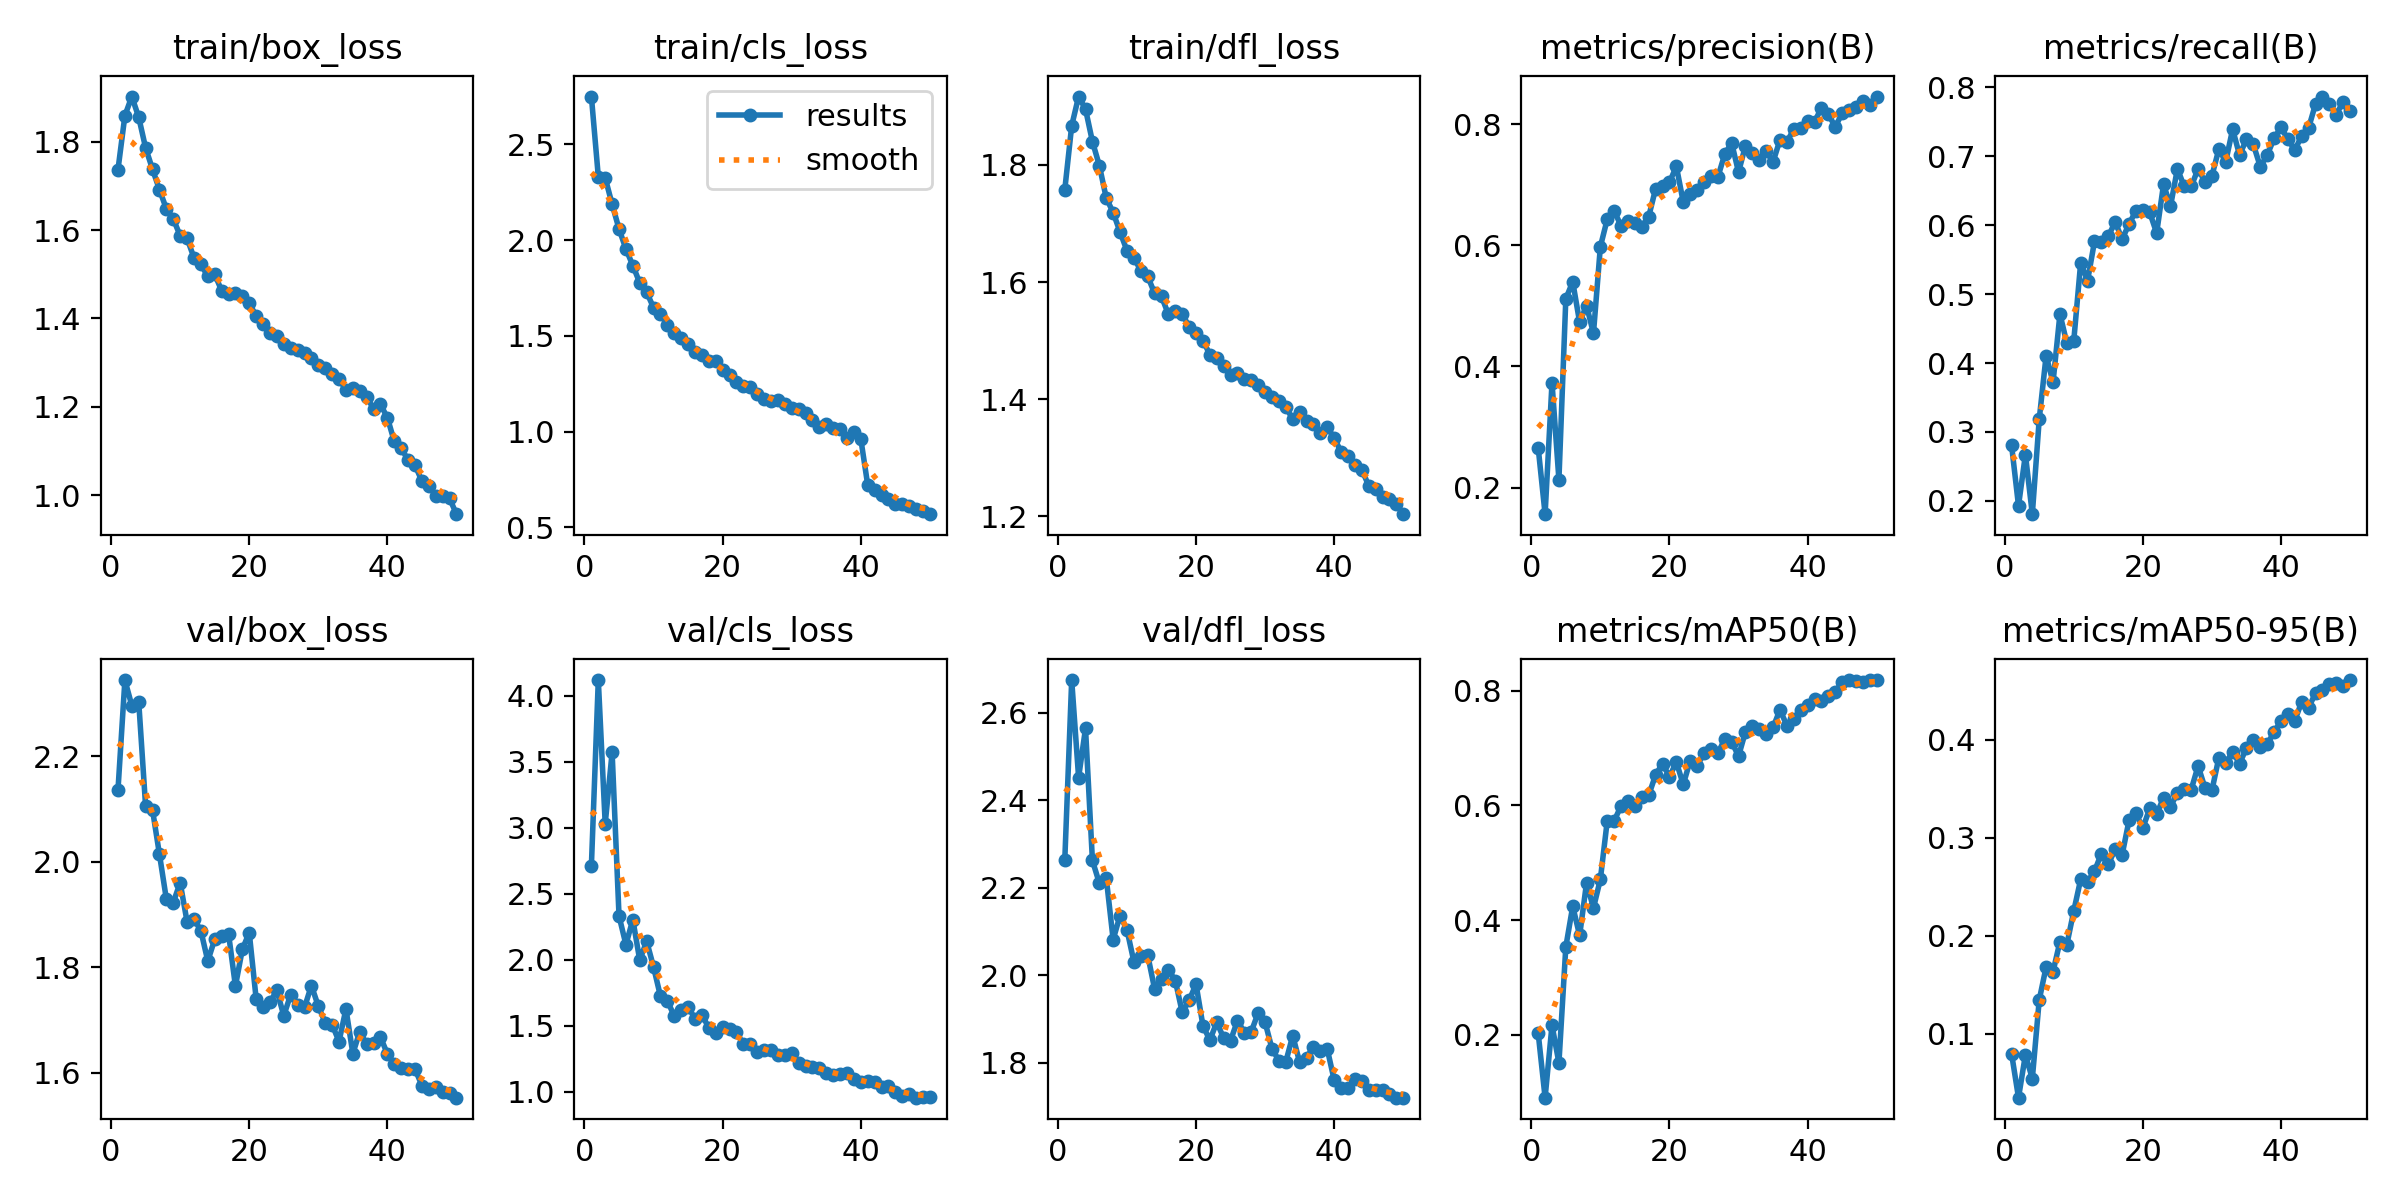

The file beside this chart, header and first rows:
epoch, train/box_loss, train/cls_loss, train/dfl_loss, metrics/precision(B), metrics/recall(B), metrics/mAP50(B), metrics/mAP50-95(B), val/box_loss, val/cls_loss, val/dfl_loss, lr/pg0, lr/pg1, lr/pg2
1, 1.737, 2.749, 1.758, 0.2658, 0.2805, 0.2027, 0.07933, 2.136, 2.712, 2.263, 0.0006639, 0.0006639, 0.0006639
2, 1.859, 2.332, 1.867, 0.1563, 0.1929, 0.09041, 0.03453, 2.345, 4.117, 2.674, 0.001304, 0.001304, 0.001304
3, 1.902, 2.325, 1.917, 0.3732, 0.2672, 0.2167, 0.07824, 2.296, 3.029, 2.452, 0.001918, 0.001918, 0.001918
4, 1.855, 2.187, 1.895, 0.2132, 0.1807, 0.151, 0.05398, 2.303, 3.57, 2.564, 0.001881, 0.001881, 0.001881
5, 1.786, 2.058, 1.84, 0.5118, 0.3184, 0.3533, 0.1343, 2.105, 2.332, 2.262, 0.001881, 0.001881, 0.001881
6, 1.738, 1.954, 1.799, 0.5398, 0.4109, 0.424, 0.168, 2.098, 2.115, 2.21, 0.001842, 0.001842, 0.001842
7, 1.691, 1.867, 1.744, 0.473, 0.3721, 0.3732, 0.1632, 2.014, 2.305, 2.222, 0.001802, 0.001802, 0.001802
8, 1.648, 1.776, 1.719, 0.5006, 0.4712, 0.4649, 0.1939, 1.929, 1.997, 2.081, 0.001762, 0.001762, 0.001762
9, 1.625, 1.728, 1.685, 0.4547, 0.4289, 0.421, 0.1909, 1.923, 2.141, 2.136, 0.001723, 0.001723, 0.001723
10, 1.587, 1.647, 1.654, 0.5976, 0.4324, 0.4711, 0.2251, 1.96, 1.946, 2.104, 0.001683, 0.001683, 0.001683
11, 1.581, 1.613, 1.641, 0.6431, 0.5454, 0.5733, 0.2574, 1.886, 1.724, 2.031, 0.001644, 0.001644, 0.001644
12, 1.537, 1.558, 1.619, 0.6567, 0.5196, 0.5728, 0.2549, 1.891, 1.689, 2.043, 0.001604, 0.001604, 0.001604
13, 1.522, 1.513, 1.61, 0.632, 0.5765, 0.599, 0.2657, 1.869, 1.574, 2.046, 0.001564, 0.001564, 0.001564
14, 1.495, 1.491, 1.581, 0.6407, 0.5754, 0.6071, 0.2837, 1.812, 1.621, 1.969, 0.001525, 0.001525, 0.001525
15, 1.5, 1.459, 1.575, 0.6374, 0.5843, 0.5981, 0.2728, 1.853, 1.647, 1.992, 0.001485, 0.001485, 0.001485
16, 1.463, 1.416, 1.545, 0.631, 0.6047, 0.614, 0.2884, 1.86, 1.552, 2.012, 0.001446, 0.001446, 0.001446
17, 1.455, 1.401, 1.551, 0.6473, 0.5798, 0.6177, 0.2825, 1.864, 1.585, 1.988, 0.001406, 0.001406, 0.001406
18, 1.457, 1.37, 1.545, 0.6934, 0.6017, 0.653, 0.3176, 1.764, 1.484, 1.915, 0.001366, 0.001366, 0.001366
19, 1.45, 1.371, 1.524, 0.6984, 0.6213, 0.6727, 0.3247, 1.834, 1.448, 1.943, 0.001327, 0.001327, 0.001327
20, 1.435, 1.32, 1.514, 0.7037, 0.622, 0.6495, 0.3099, 1.865, 1.493, 1.979, 0.001287, 0.001287, 0.001287
21, 1.405, 1.296, 1.5, 0.7304, 0.6186, 0.6753, 0.3298, 1.74, 1.478, 1.885, 0.001248, 0.001248, 0.001248
22, 1.388, 1.26, 1.476, 0.6713, 0.5887, 0.6363, 0.3242, 1.725, 1.454, 1.852, 0.001208, 0.001208, 0.001208
23, 1.367, 1.236, 1.47, 0.6852, 0.6596, 0.6776, 0.3406, 1.734, 1.359, 1.892, 0.001168, 0.001168, 0.001168
24, 1.36, 1.235, 1.456, 0.6913, 0.6275, 0.6686, 0.3314, 1.756, 1.363, 1.856, 0.001129, 0.001129, 0.001129
25, 1.341, 1.195, 1.441, 0.7037, 0.6818, 0.6906, 0.3458, 1.708, 1.302, 1.851, 0.001089, 0.001089, 0.001089
26, 1.333, 1.171, 1.444, 0.7148, 0.6563, 0.6974, 0.3499, 1.748, 1.315, 1.896, 0.00105, 0.00105, 0.00105
27, 1.328, 1.163, 1.434, 0.7122, 0.6563, 0.6905, 0.349, 1.728, 1.319, 1.869, 0.00101, 0.00101, 0.00101
28, 1.321, 1.165, 1.433, 0.7499, 0.6818, 0.7151, 0.3731, 1.724, 1.278, 1.871, 0.0009704, 0.0009704, 0.0009704
29, 1.31, 1.146, 1.424, 0.7693, 0.663, 0.7111, 0.3507, 1.765, 1.28, 1.914, 0.0009308, 0.0009308, 0.0009308
30, 1.294, 1.124, 1.413, 0.7207, 0.6718, 0.6855, 0.3483, 1.726, 1.293, 1.892, 0.0008912, 0.0008912, 0.0008912
31, 1.287, 1.116, 1.403, 0.7639, 0.7103, 0.728, 0.3815, 1.695, 1.22, 1.831, 0.0008516, 0.0008516, 0.0008516
32, 1.274, 1.096, 1.397, 0.7529, 0.6924, 0.7387, 0.376, 1.691, 1.193, 1.805, 0.000812, 0.000812, 0.000812
33, 1.264, 1.062, 1.386, 0.7413, 0.7395, 0.7338, 0.3878, 1.659, 1.191, 1.802, 0.0007724, 0.0007724, 0.0007724
34, 1.237, 1.023, 1.366, 0.755, 0.7018, 0.7237, 0.3754, 1.721, 1.185, 1.862, 0.0007328, 0.0007328, 0.0007328
35, 1.243, 1.041, 1.378, 0.7376, 0.7251, 0.7356, 0.3916, 1.636, 1.142, 1.801, 0.0006932, 0.0006932, 0.0006932
36, 1.236, 1.018, 1.363, 0.7739, 0.7173, 0.7665, 0.4002, 1.678, 1.129, 1.811, 0.0006536, 0.0006536, 0.0006536
37, 1.222, 1.012, 1.357, 0.7703, 0.6851, 0.7389, 0.3923, 1.653, 1.134, 1.837, 0.000614, 0.000614, 0.000614
38, 1.196, 0.9686, 1.342, 0.7918, 0.7018, 0.7506, 0.3955, 1.657, 1.144, 1.826, 0.0005744, 0.0005744, 0.0005744
39, 1.205, 0.9975, 1.352, 0.794, 0.7262, 0.7662, 0.4079, 1.667, 1.099, 1.831, 0.0005348, 0.0005348, 0.0005348
40, 1.175, 0.9624, 1.334, 0.8052, 0.7423, 0.7748, 0.4191, 1.635, 1.072, 1.76, 0.0004952, 0.0004952, 0.0004952
41, 1.121, 0.7221, 1.31, 0.8033, 0.7245, 0.7857, 0.4264, 1.617, 1.08, 1.743, 0.0004556, 0.0004556, 0.0004556
42, 1.107, 0.6978, 1.304, 0.8268, 0.7094, 0.7811, 0.4195, 1.608, 1.075, 1.742, 0.000416, 0.000416, 0.000416
43, 1.079, 0.6674, 1.287, 0.8164, 0.7298, 0.7901, 0.4387, 1.607, 1.038, 1.762, 0.0003764, 0.0003764, 0.0003764
44, 1.068, 0.6499, 1.28, 0.7954, 0.7413, 0.7983, 0.4328, 1.607, 1.044, 1.758, 0.0003368, 0.0003368, 0.0003368
45, 1.032, 0.6243, 1.252, 0.8178, 0.7762, 0.8144, 0.4476, 1.575, 1, 1.737, 0.0002972, 0.0002972, 0.0002972
46, 1.021, 0.6202, 1.246, 0.8227, 0.7869, 0.8177, 0.4512, 1.569, 0.9703, 1.739, 0.0002576, 0.0002576, 0.0002576
47, 0.9986, 0.6099, 1.232, 0.8281, 0.7761, 0.8159, 0.4565, 1.572, 0.9871, 1.737, 0.000218, 0.000218, 0.000218
48, 0.997, 0.5972, 1.229, 0.8377, 0.7608, 0.8147, 0.4578, 1.562, 0.9569, 1.728, 0.0001784, 0.0001784, 0.0001784
49, 0.9925, 0.5866, 1.222, 0.8308, 0.7794, 0.8183, 0.4549, 1.561, 0.9637, 1.72, 0.0001388, 0.0001388, 0.0001388
50, 0.9567, 0.5692, 1.204, 0.8454, 0.7661, 0.8176, 0.4609, 1.552, 0.9598, 1.72, 9.92e-05, 9.92e-05, 9.92e-05
